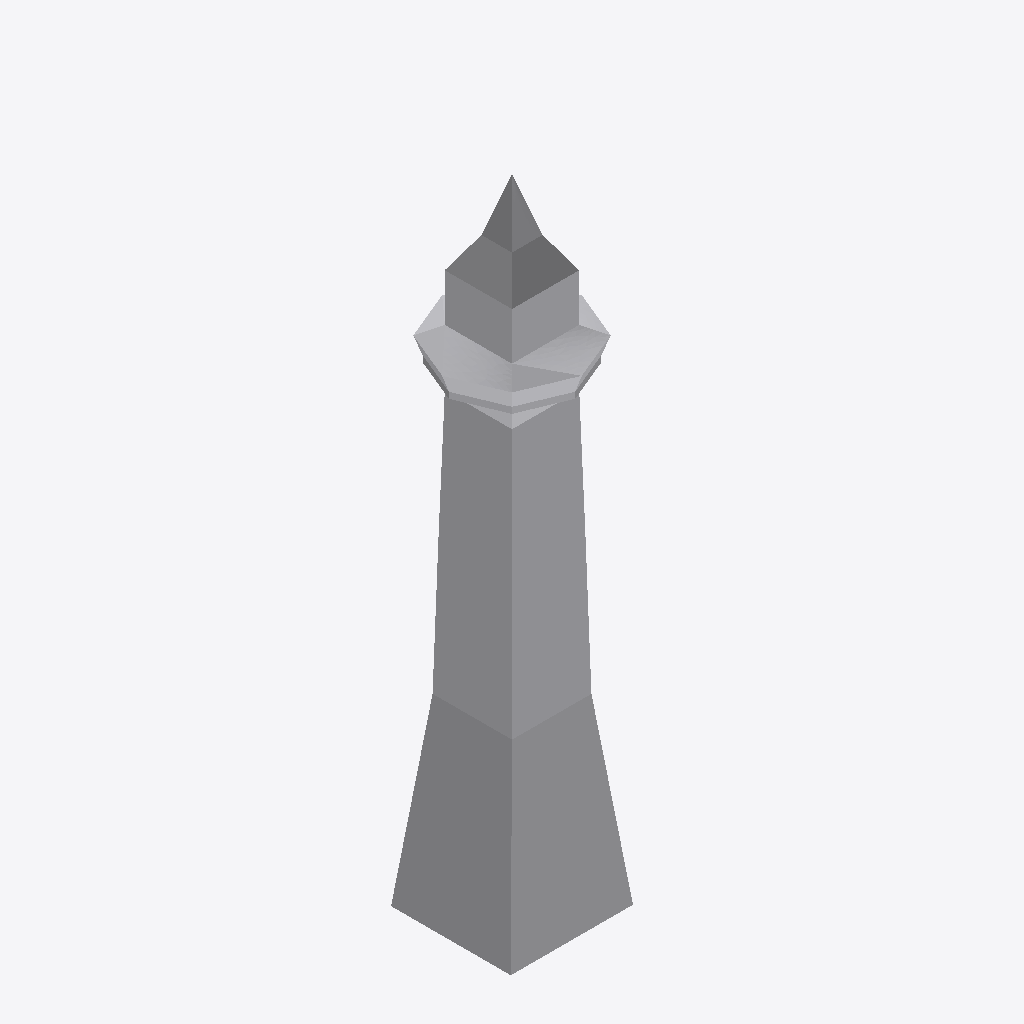
Isometric view of an IFC building model (IFC-SPF (STEP), schema IFC2X3, length unit metre), seen from the south-west, elements coloured by IFC class: 1 other element (light grey).
Extent 22.9 m × 22.9 m × 111.5 m (x, y, z). Storeys (1): +0.00 at 0.00 m. Elements (1): 1 IfcBuildingElementProxy.

HEADER;
FILE_DESCRIPTION(('ViewDefinition [CoordinationView_V2.0]'),'2;1');
FILE_NAME('0001','2023-04-18T09:18:42',(''),(''),'The EXPRESS Data Manager Version 5.02.0100.07 : ','20190108_1515(x64) - Exporter 19.2.1.1 - IU alte','');
FILE_SCHEMA(('IFC2X3'));
ENDSEC;
DATA;
#104=IFCPROJECT('2ExXy6ktPEpRvybkA_zF6B',#41,'0001',$,$,'Nombre de proyecto','Estado de proyecto',(#96),#91);
#15467=IFCSITE('2ExXy6ktPEpRvybkA_zF69',#41,'Teleferico_TJI',$,'',#15466,$,$,.ELEMENT.,(40,25,13,9643),(-3,-42,-20,-772056),0.0,$,$);
#114=IFCBUILDING('2ExXy6ktPEpRvybkA_zF6A',#41,'',$,$,#32,$,'',.ELEMENT.,$,$,#110);
#123=IFCBUILDINGSTOREY('2ExXy6ktPEpRvybk912mtU',#41,'+0.00',$,$,#121,$,'+0.00',.ELEMENT.,0.0);
#15446=IFCBUILDINGELEMENTPROXY('0J1ROd6o5B3w$RFgFhZ7up',#41,'_Torre Jaime I:_Torre Jaime I:217775',$,'_Torre Jaime I',#15444,#15439,'217775',$);
ENDSEC;
